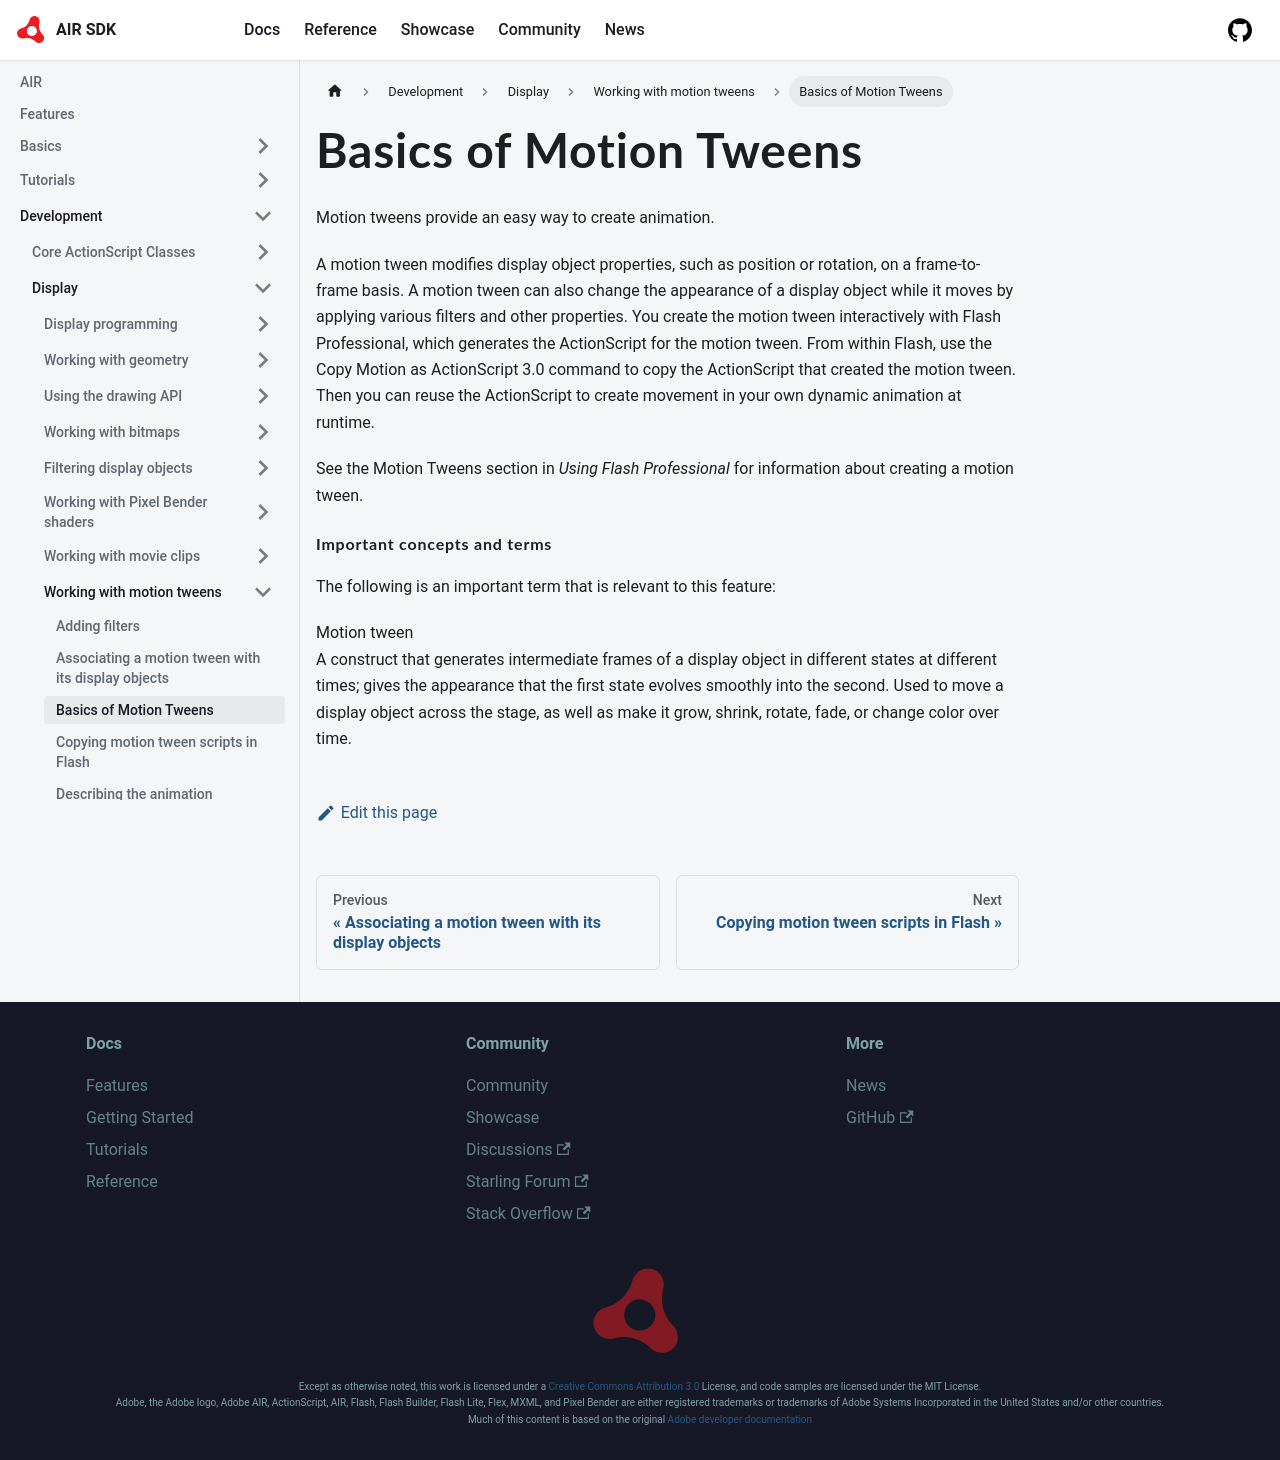

repository: airsdk/airsdk.dev · page: docs/development/display/working-with-motion-tweens/basics-of-motion-tweens.html · generator: docusaurus

# Basics of Motion Tweens

Motion tweens provide an easy way to create animation.

A motion tween modifies display object properties, such as position or rotation,
on a frame-to-frame basis. A motion tween can also change the appearance of a
display object while it moves by applying various filters and other properties.
You create the motion tween interactively with Flash Professional, which
generates the ActionScript for the motion tween. From within Flash, use the Copy
Motion as ActionScript 3.0 command to copy the ActionScript that created the
motion tween. Then you can reuse the ActionScript to create movement in your own
dynamic animation at runtime.

See the Motion Tweens section in _Using Flash Professional_ for information
about creating a motion tween.

#### Important concepts and terms

The following is an important term that is relevant to this feature:

Motion tween  
A construct that generates intermediate frames of a display object in different
states at different times; gives the appearance that the first state evolves
smoothly into the second. Used to move a display object across the stage, as
well as make it grow, shrink, rotate, fade, or change color over time.
